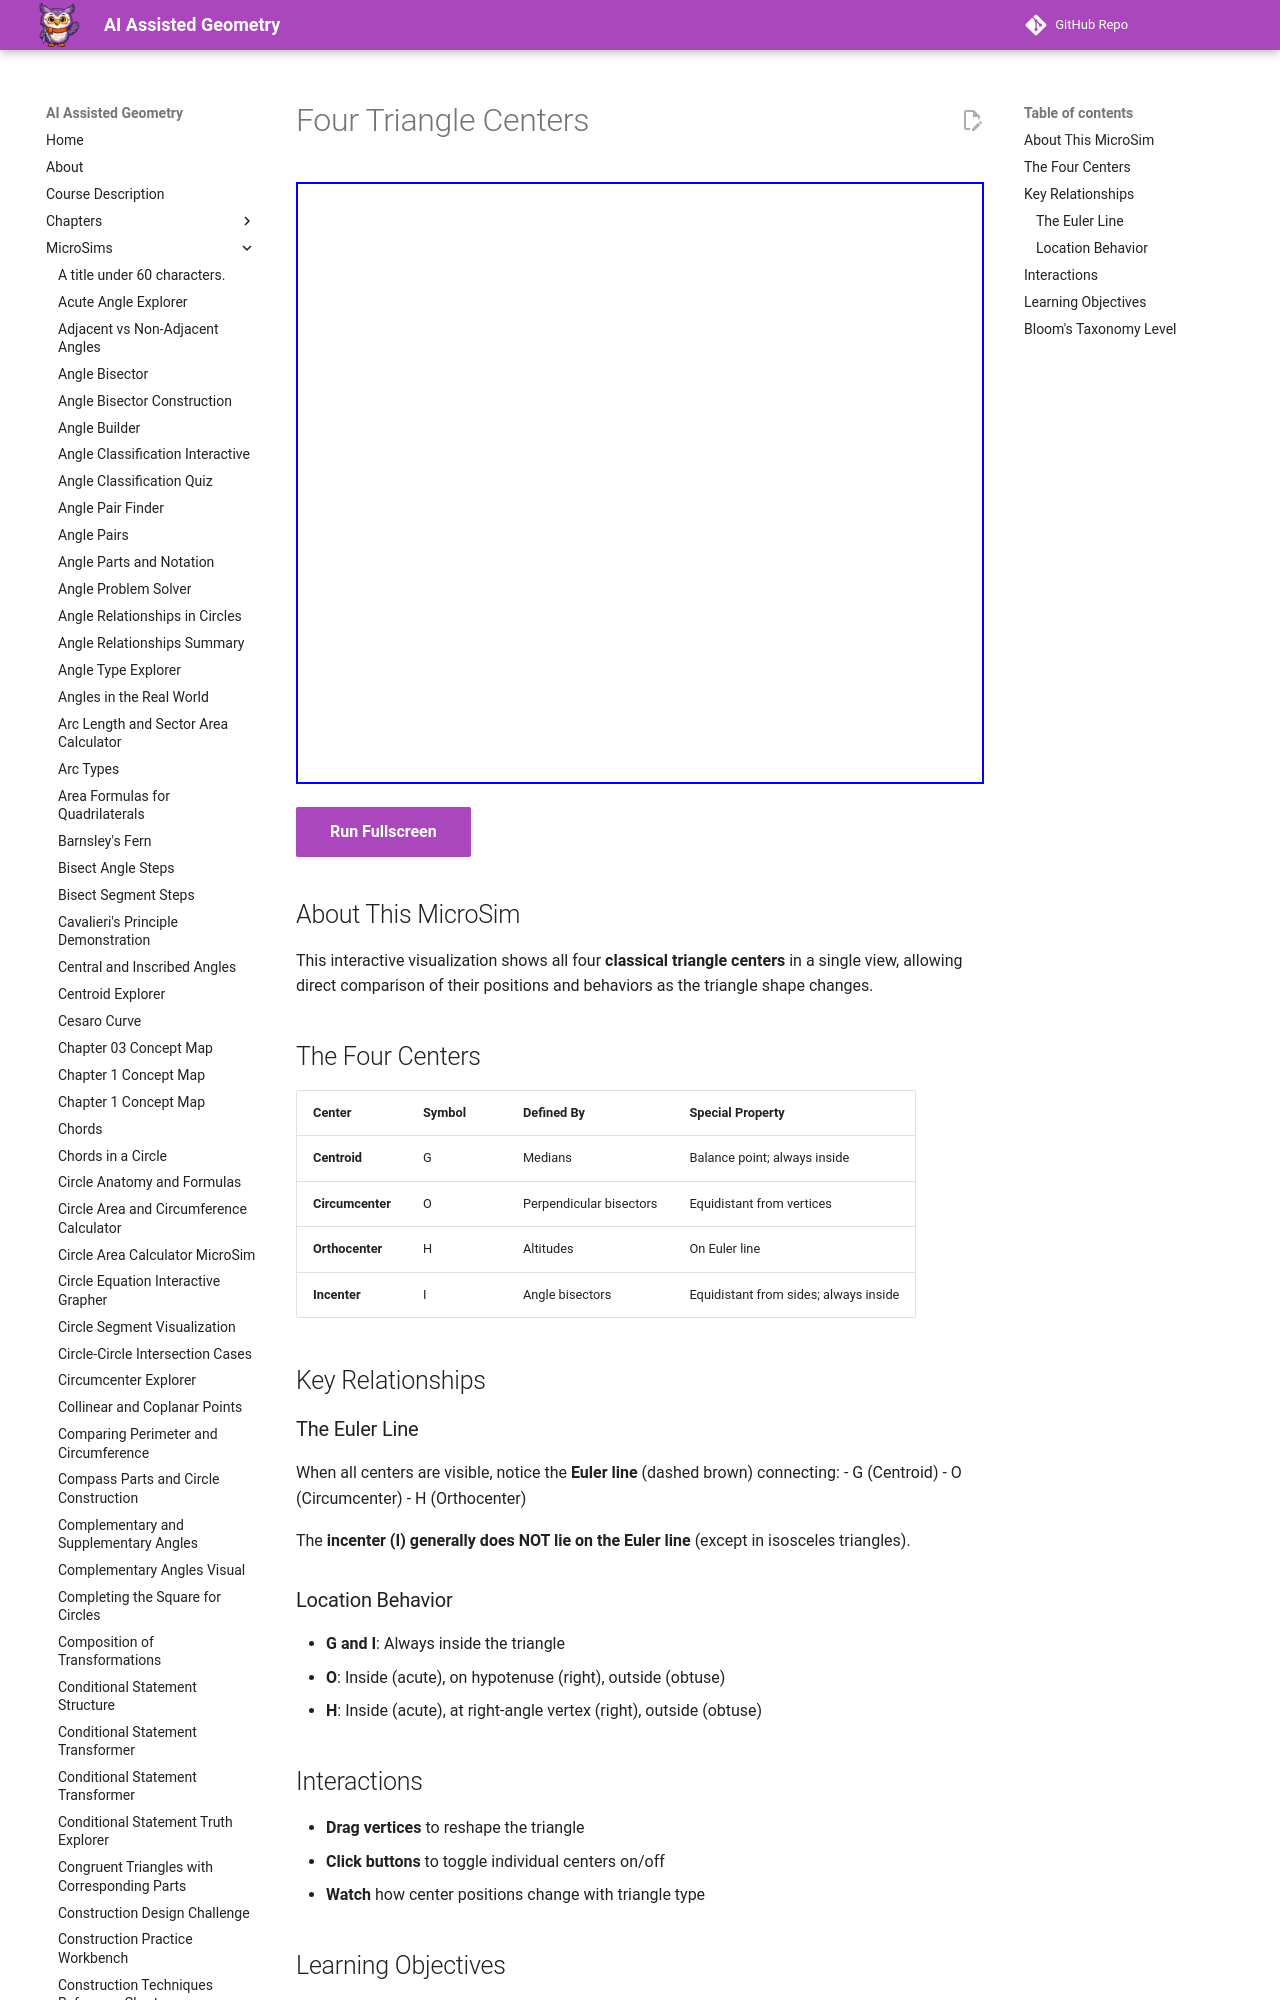

repository: dmccreary/geometry-course · page: sims/triangle-centers-comparison/index.html · generator: mkdocs

---
title: Four Triangle Centers
description: Interactive comparison of all four classical triangle centers - centroid, circumcenter, orthocenter, and incenter.
image: /sims/triangle-centers-comparison/triangle-centers-comparison.png
og:image: /sims/triangle-centers-comparison/triangle-centers-comparison.png
twitter:image: /sims/triangle-centers-comparison/triangle-centers-comparison.png
social:
   cards: false
---

# Four Triangle Centers

<iframe src="main.html" height="602px" width="100%" scrolling="no"></iframe>

[Run Fullscreen](./main.html){ .md-button .md-button--primary }
